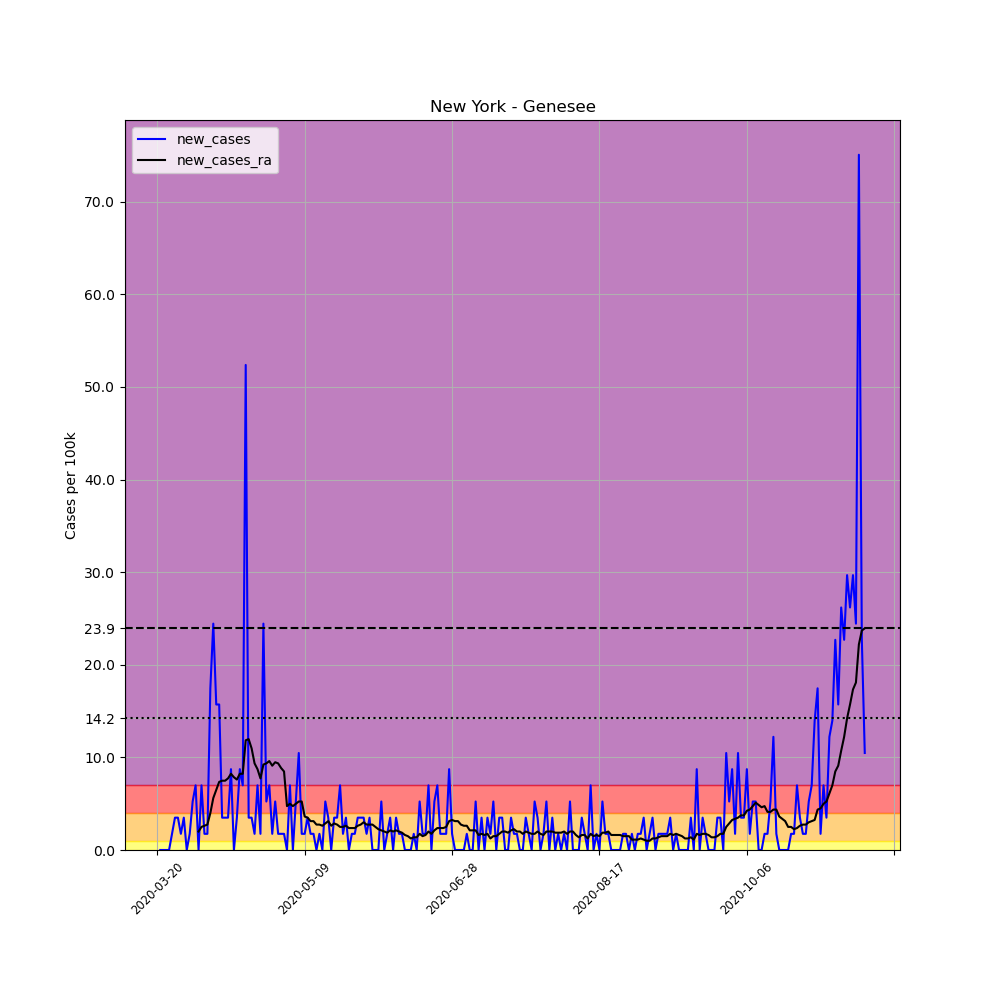

Values plotted in this chart, from the file beside it:
, date, county, state, fips, cases, deaths, COUNTY, STNAME, CTYNAME, POPESTIMATE2019, per_100k, new_cases, new_cases_ra
205352, 2020-03-20, Genesee, New York, 36037, 1, 0, 37, New York, Genesee, 57280, 1.746, , 
205353, 2020-03-21, Genesee, New York, 36037, 1, 0, 37, New York, Genesee, 57280, 1.746, 0.0, 
205354, 2020-03-22, Genesee, New York, 36037, 1, 0, 37, New York, Genesee, 57280, 1.746, 0.0, 
205355, 2020-03-23, Genesee, New York, 36037, 1, 0, 37, New York, Genesee, 57280, 1.746, 0.0, 
205356, 2020-03-24, Genesee, New York, 36037, 1, 0, 37, New York, Genesee, 57280, 1.746, 0.0, 
205357, 2020-03-25, Genesee, New York, 36037, 2, 0, 37, New York, Genesee, 57280, 3.492, 1.746, 
205358, 2020-03-26, Genesee, New York, 36037, 4, 0, 37, New York, Genesee, 57280, 6.983, 3.492, 
205359, 2020-03-27, Genesee, New York, 36037, 6, 0, 37, New York, Genesee, 57280, 10.47, 3.492, 
205360, 2020-03-28, Genesee, New York, 36037, 7, 0, 37, New York, Genesee, 57280, 12.22, 1.746, 
205361, 2020-03-29, Genesee, New York, 36037, 9, 0, 37, New York, Genesee, 57280, 15.71, 3.492, 
205362, 2020-03-30, Genesee, New York, 36037, 9, 0, 37, New York, Genesee, 57280, 15.71, 0.0, 
205363, 2020-03-31, Genesee, New York, 36037, 10, 0, 37, New York, Genesee, 57280, 17.46, 1.746, 
205364, 2020-04-01, Genesee, New York, 36037, 13, 1, 37, New York, Genesee, 57280, 22.7, 5.237, 
205365, 2020-04-02, Genesee, New York, 36037, 17, 1, 37, New York, Genesee, 57280, 29.68, 6.983, 
205366, 2020-04-03, Genesee, New York, 36037, 17, 1, 37, New York, Genesee, 57280, 29.68, 0.0, 1.995
205367, 2020-04-04, Genesee, New York, 36037, 21, 1, 37, New York, Genesee, 57280, 36.66, 6.983, 2.494
205368, 2020-04-05, Genesee, New York, 36037, 22, 1, 37, New York, Genesee, 57280, 38.41, 1.746, 2.619
205369, 2020-04-06, Genesee, New York, 36037, 23, 1, 37, New York, Genesee, 57280, 40.15, 1.746, 2.743
205370, 2020-04-07, Genesee, New York, 36037, 33, 1, 37, New York, Genesee, 57280, 57.61, 17.46, 3.99
205371, 2020-04-08, Genesee, New York, 36037, 47, 0, 37, New York, Genesee, 57280, 82.05, 24.44, 5.612
205372, 2020-04-09, Genesee, New York, 36037, 56, 0, 37, New York, Genesee, 57280, 97.77, 15.71, 6.484
205373, 2020-04-10, Genesee, New York, 36037, 65, 0, 37, New York, Genesee, 57280, 113.5, 15.71, 7.357
205374, 2020-04-11, Genesee, New York, 36037, 67, 0, 37, New York, Genesee, 57280, 117, 3.492, 7.482
205375, 2020-04-12, Genesee, New York, 36037, 69, 0, 37, New York, Genesee, 57280, 120.5, 3.492, 7.482
205376, 2020-04-13, Genesee, New York, 36037, 71, 0, 37, New York, Genesee, 57280, 124, 3.492, 7.731
205377, 2020-04-14, Genesee, New York, 36037, 76, 0, 37, New York, Genesee, 57280, 132.7, 8.729, 8.23
205378, 2020-04-15, Genesee, New York, 36037, 76, 1, 37, New York, Genesee, 57280, 132.7, 0.0, 7.856
205379, 2020-04-16, Genesee, New York, 36037, 78, 2, 37, New York, Genesee, 57280, 136.2, 3.492, 7.607
205380, 2020-04-17, Genesee, New York, 36037, 83, 2, 37, New York, Genesee, 57280, 144.9, 8.729, 8.23
205381, 2020-04-18, Genesee, New York, 36037, 87, 2, 37, New York, Genesee, 57280, 151.9, 6.983, 8.23
205382, 2020-04-19, Genesee, New York, 36037, 117, 2, 37, New York, Genesee, 57280, 204.3, 52.37, 11.85
205383, 2020-04-20, Genesee, New York, 36037, 119, 2, 37, New York, Genesee, 57280, 207.8, 3.492, 11.97
205384, 2020-04-21, Genesee, New York, 36037, 121, 2, 37, New York, Genesee, 57280, 211.2, 3.492, 10.97
205385, 2020-04-22, Genesee, New York, 36037, 122, 2, 37, New York, Genesee, 57280, 213, 1.746, 9.353
205386, 2020-04-23, Genesee, New York, 36037, 126, 2, 37, New York, Genesee, 57280, 220, 6.983, 8.729
205387, 2020-04-24, Genesee, New York, 36037, 127, 2, 37, New York, Genesee, 57280, 221.7, 1.746, 7.731
205388, 2020-04-25, Genesee, New York, 36037, 141, 2, 37, New York, Genesee, 57280, 246.2, 24.44, 9.228
205389, 2020-04-26, Genesee, New York, 36037, 144, 2, 37, New York, Genesee, 57280, 251.4, 5.237, 9.353
205390, 2020-04-27, Genesee, New York, 36037, 148, 2, 37, New York, Genesee, 57280, 258.4, 6.983, 9.602
205391, 2020-04-28, Genesee, New York, 36037, 149, 2, 37, New York, Genesee, 57280, 260.1, 1.746, 9.103
205392, 2020-04-29, Genesee, New York, 36037, 152, 2, 37, New York, Genesee, 57280, 265.4, 5.237, 9.477
205393, 2020-04-30, Genesee, New York, 36037, 153, 2, 37, New York, Genesee, 57280, 267.1, 1.746, 9.353
205394, 2020-05-01, Genesee, New York, 36037, 154, 2, 37, New York, Genesee, 57280, 268.9, 1.746, 8.854
205395, 2020-05-02, Genesee, New York, 36037, 155, 2, 37, New York, Genesee, 57280, 270.6, 1.746, 8.48
205396, 2020-05-03, Genesee, New York, 36037, 155, 2, 37, New York, Genesee, 57280, 270.6, 0.0, 4.739
205397, 2020-05-04, Genesee, New York, 36037, 159, 2, 37, New York, Genesee, 57280, 277.6, 6.983, 4.988
205398, 2020-05-05, Genesee, New York, 36037, 159, 2, 37, New York, Genesee, 57280, 277.6, 0.0, 4.739
205399, 2020-05-06, Genesee, New York, 36037, 162, 2, 37, New York, Genesee, 57280, 282.8, 5.237, 4.988
205400, 2020-05-07, Genesee, New York, 36037, 168, 2, 37, New York, Genesee, 57280, 293.3, 10.47, 5.237
205401, 2020-05-08, Genesee, New York, 36037, 169, 3, 37, New York, Genesee, 57280, 295, 1.746, 5.237
205402, 2020-05-09, Genesee, New York, 36037, 170, 3, 37, New York, Genesee, 57280, 296.8, 1.746, 3.616
205403, 2020-05-10, Genesee, New York, 36037, 172, 3, 37, New York, Genesee, 57280, 300.3, 3.492, 3.492
205404, 2020-05-11, Genesee, New York, 36037, 173, 3, 37, New York, Genesee, 57280, 302, 1.746, 3.118
205405, 2020-05-12, Genesee, New York, 36037, 174, 3, 37, New York, Genesee, 57280, 303.8, 1.746, 3.118
205406, 2020-05-13, Genesee, New York, 36037, 174, 3, 37, New York, Genesee, 57280, 303.8, 0.0, 2.743
205407, 2020-05-14, Genesee, New York, 36037, 175, 3, 37, New York, Genesee, 57280, 305.5, 1.746, 2.743
205408, 2020-05-15, Genesee, New York, 36037, 175, 3, 37, New York, Genesee, 57280, 305.5, 0.0, 2.619
205409, 2020-05-16, Genesee, New York, 36037, 178, 3, 37, New York, Genesee, 57280, 310.8, 5.237, 2.868
205410, 2020-05-17, Genesee, New York, 36037, 180, 3, 37, New York, Genesee, 57280, 314.2, 3.492, 3.118
205411, 2020-05-18, Genesee, New York, 36037, 180, 3, 37, New York, Genesee, 57280, 314.2, 0.0, 2.619
... 181 more rows
